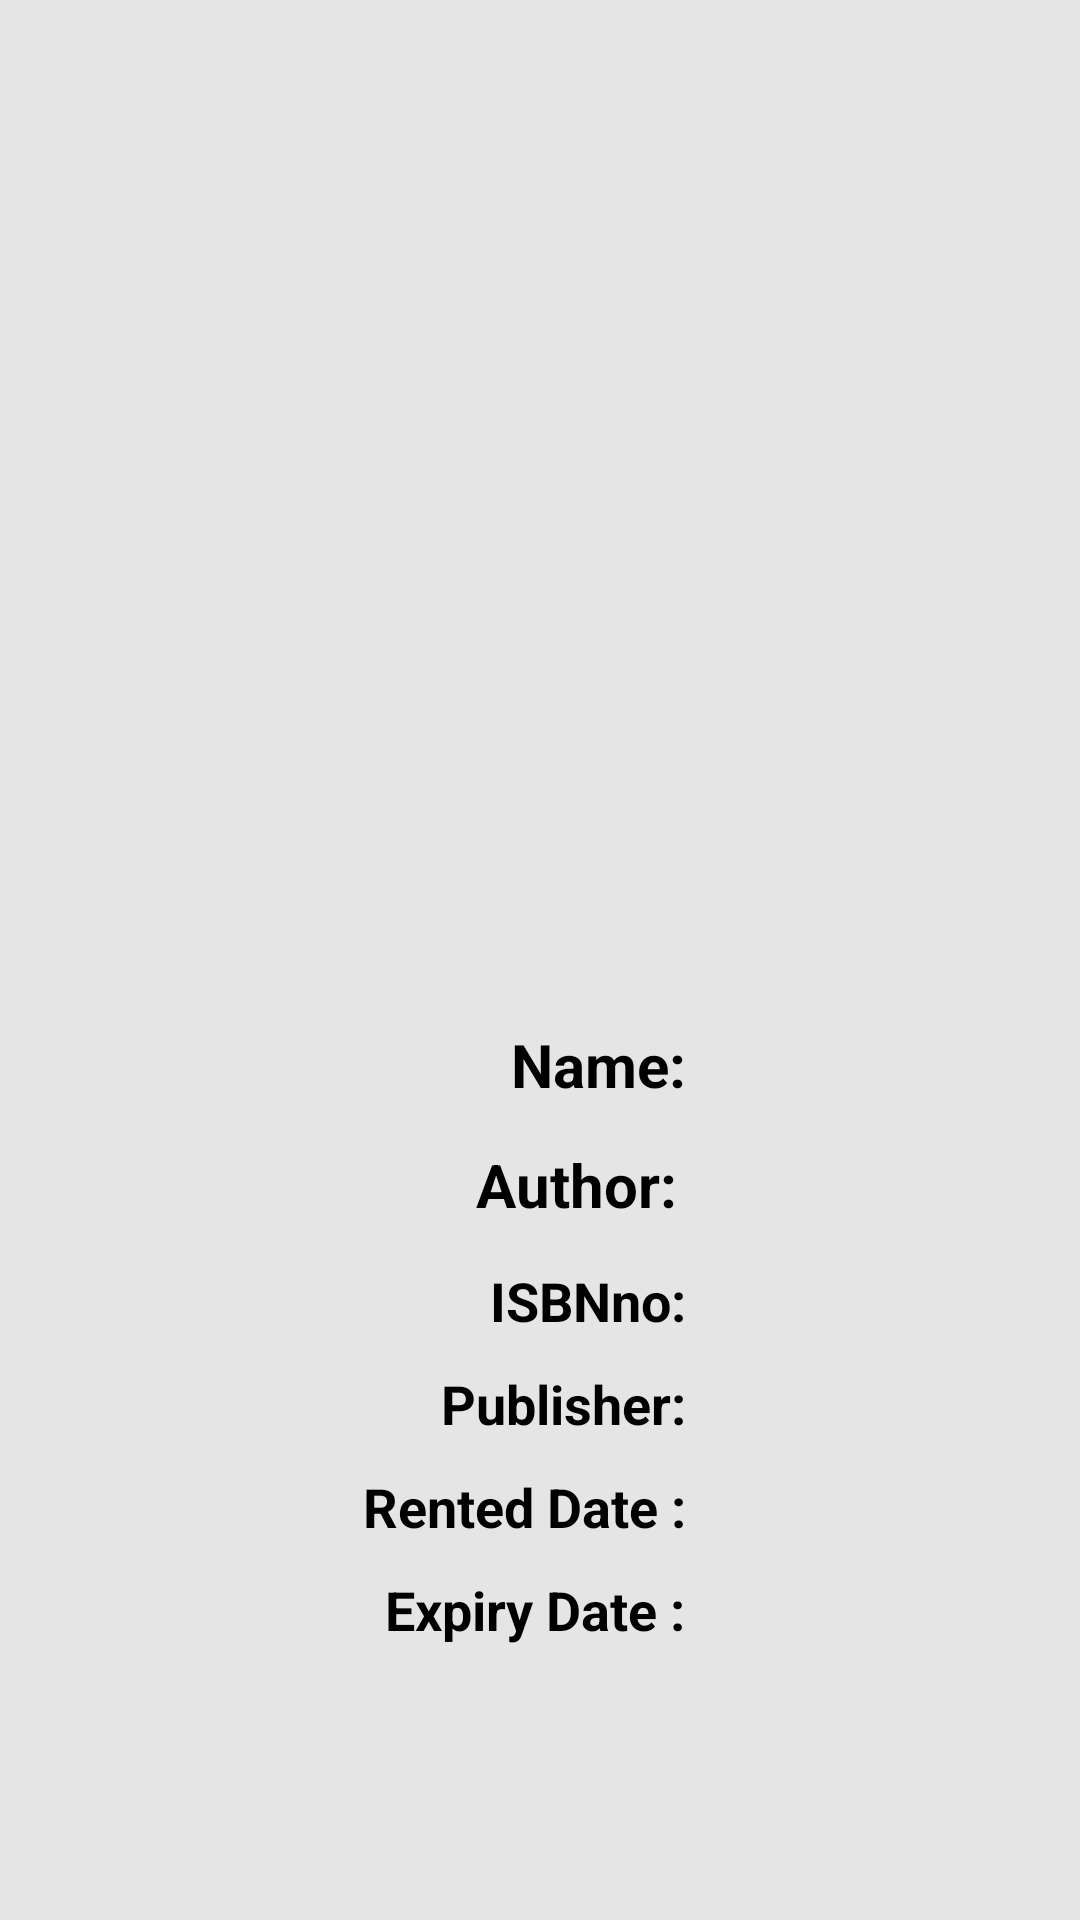

Layout XML and referenced resources for this Android screen:
<!-- AndroidManifest.xml: application theme Theme.Elibrary -->
<!-- res/layout/rented_book_dialog.xml -->
<?xml version="1.0" encoding="utf-8"?>
<LinearLayout xmlns:android="http://schemas.android.com/apk/res/android"
    android:gravity="center"
    android:layout_width="match_parent"
    android:layout_height="wrap_content"
    android:background="#E6E5E5"
    android:layout_marginTop="5dp"
    android:layout_marginBottom="5dp"
    android:orientation="vertical"
    android:padding="16dp">
    <ImageView
        android:id="@+id/dialog_cover_image"
        android:padding="2dp"
        android:layout_width="200dp"
        android:layout_height="250dp"
        android:scaleType="centerCrop"
        android:src="@drawable/baseline_library_books_24" />
    <LinearLayout
        android:gravity="center"
        android:layout_width="wrap_content"
        android:orientation="horizontal"
        android:layout_height="wrap_content">
        <LinearLayout
            android:gravity="end"
            android:layout_width="wrap_content"
            android:orientation="vertical"
            android:layout_height="wrap_content">
            <TextView
                android:layout_width="wrap_content"
                android:layout_height="wrap_content"
                android:layout_margin="5dp"
                android:textColor="#000"
                android:textSize="20sp"
                android:textStyle="bold"
                android:text="@string/name" />

            <TextView
                android:layout_width="wrap_content"
                android:layout_height="wrap_content"
                android:layout_margin="5dp"
                android:padding="3dp"
                android:textColor="#000"
                android:textSize="20sp"
                android:textStyle="bold"
                android:text="@string/author" />

            <TextView
                android:layout_width="wrap_content"
                android:layout_height="wrap_content"
                android:layout_margin="5dp"
                android:text="@string/isbnno"
                android:textColor="#000"
                android:textSize="18sp"
                android:textStyle="bold" />
            <TextView
                android:layout_width="wrap_content"
                android:layout_height="wrap_content"
                android:layout_margin="5dp"
                android:text="@string/publisher"
                android:textColor="#000"
                android:textSize="18sp"
                android:textStyle="bold" />
            <TextView
                android:layout_width="wrap_content"
                android:layout_height="wrap_content"
                android:layout_margin="5dp"
                android:text="@string/rented_date"
                android:textColor="#000"
                android:textSize="18sp"
                android:textStyle="bold" />
            <TextView
                android:layout_width="wrap_content"
                android:layout_height="wrap_content"
                android:layout_margin="5dp"
                android:text="@string/expiry_date"
                android:textColor="#000"
                android:textSize="18sp"
                android:textStyle="bold" />
        </LinearLayout>
        <LinearLayout
            android:gravity="start"
            android:layout_width="wrap_content"
            android:orientation="vertical"
            android:layout_height="wrap_content">

            <TextView
                android:id="@+id/book_dialog_name"
                android:layout_width="wrap_content"
                android:layout_height="wrap_content"
                android:layout_margin="5dp"
                android:textColor="#000"
                android:textSize="20sp"
                 />

            <TextView
                android:id="@+id/dialog_book_author"
                android:layout_width="wrap_content"
                android:layout_height="wrap_content"
                android:layout_margin="5dp"
                android:textColor="#000"
                android:textSize="20sp"
                 />

            <TextView
                android:id="@+id/dialog_book_id"
                android:layout_width="wrap_content"
                android:layout_height="wrap_content"
                android:layout_margin="5dp"

                android:textColor="#000"
                android:textSize="20sp"

                />
            <TextView
                android:id="@+id/dialog_book_publisher"
                android:layout_width="wrap_content"
                android:layout_height="wrap_content"
                android:layout_margin="5dp"

                android:textColor="#000"
                android:textSize="20sp"

                />
            <TextView
                android:id="@+id/dialog_book_rented_date"
                android:layout_width="wrap_content"
                android:layout_height="wrap_content"
                android:layout_margin="5dp"

                android:textColor="#000"
                android:textSize="18sp"

                />
            <TextView
                android:id="@+id/dialog_book_expiry_date"
                android:layout_width="wrap_content"
                android:layout_height="wrap_content"
                android:layout_margin="5dp"

                android:textColor="#000"
                android:textSize="18sp"

                />



        </LinearLayout>



    </LinearLayout>


</LinearLayout>
<!-- resources referenced by this layout -->
<resources>
  <string name="author">Author:</string>
  <string name="expiry_date">Expiry Date :</string>
  <string name="isbnno">ISBNno:</string>
  <string name="name">Name:</string>
  <string name="publisher">Publisher:</string>
  <string name="rented_date">Rented Date :</string>
  <style name="Theme.Elibrary" parent="Theme.MaterialComponents.DayNight.DarkActionBar">
          
          <item name="colorPrimary">#0DC116</item>
          <item name="colorPrimaryVariant">#07770D</item>
          <item name="colorOnPrimary">@color/white</item>
          
          <item name="colorSecondary">@color/teal_200</item>
          <item name="colorSecondaryVariant">@color/teal_700</item>
          <item name="colorOnSecondary">@color/black</item>
          
          <item name="android:statusBarColor">?attr/colorPrimaryVariant</item>
          
      </style>
  <color name="white">#FFFFFFFF</color>
  <color name="teal_200">#FF03DAC5</color>
  <color name="teal_700">#FF018786</color>
  <color name="black">#FF000000</color>
</resources>
